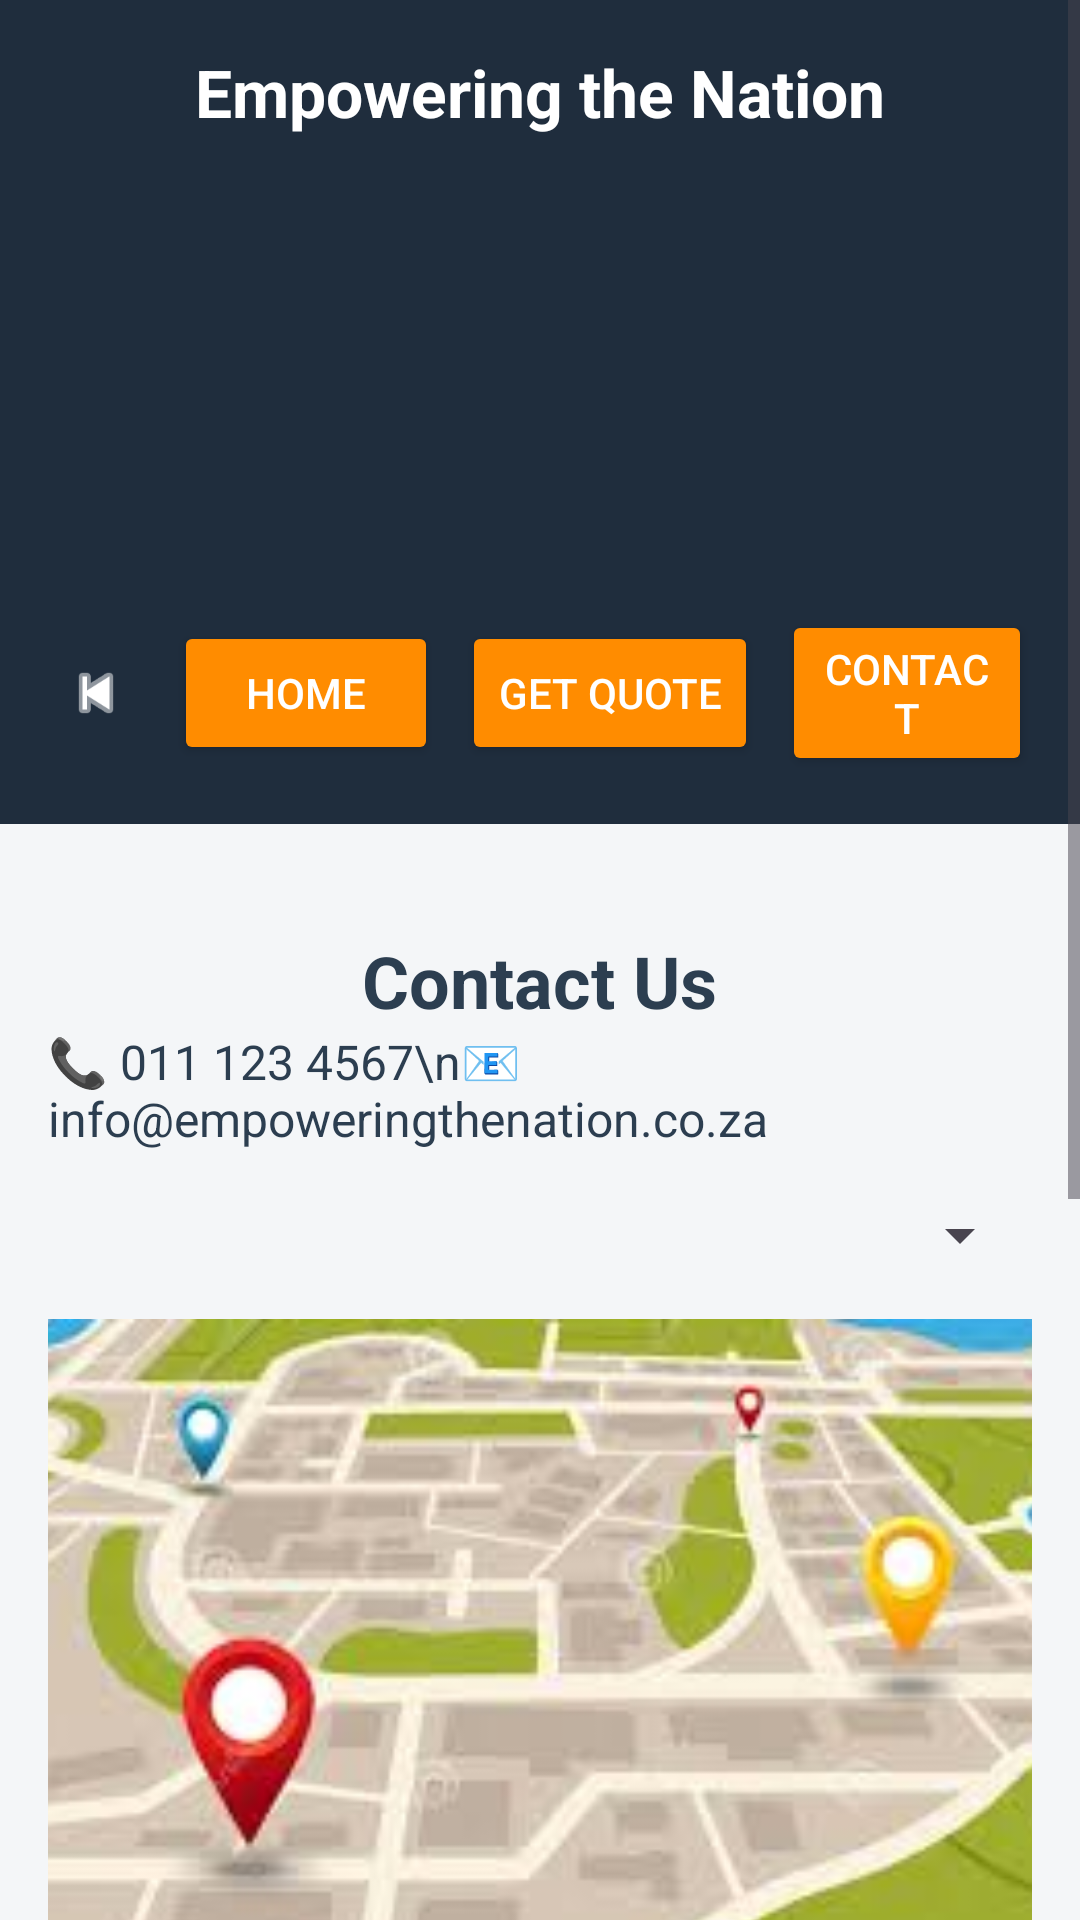

Here is an Android app screen rendered from its layout file. Give the layout XML and the strings, colors and styles it references.
<!-- AndroidManifest.xml: application theme Theme.Group2app -->
<!-- res/layout/activity_contact.xml -->
<?xml version="1.0" encoding="utf-8"?>
<ScrollView xmlns:android="http://schemas.android.com/apk/res/android"
    android:layout_width="match_parent"
    android:layout_height="match_parent"
    android:background="#f4f6f8"
    android:fillViewport="true">

    <LinearLayout
        android:layout_width="match_parent"
        android:layout_height="wrap_content"
        android:orientation="vertical">

        
        <LinearLayout
            android:layout_width="match_parent"
            android:layout_height="wrap_content"
            android:background="#1f2d3d"
            android:orientation="vertical"
            android:padding="16dp"
            android:gravity="center_horizontal">

            
            <TextView
                android:layout_width="wrap_content"
                android:layout_height="wrap_content"
                android:text="Empowering the Nation"
                android:textColor="#FFFFFF"
                android:textSize="22sp"
                android:textStyle="bold"
                android:gravity="center" />

            
            <ImageView
                android:id="@+id/logoImage"
                android:layout_width="225dp"
                android:layout_height="136dp"
                android:layout_marginTop="10dp"
                android:contentDescription="Logo"
                android:src="@drawable/_000118875" />

            
            <LinearLayout
                android:layout_width="match_parent"
                android:layout_height="wrap_content"
                android:layout_marginTop="12dp"
                android:gravity="center"
                android:orientation="horizontal">

                <ImageView
                    android:id="@+id/btnBack"
                    android:layout_width="32dp"
                    android:layout_height="32dp"
                    android:src="@android:drawable/ic_media_previous"
                    android:tint="#FFFFFF"
                    android:contentDescription="Back"
                    android:padding="4dp"
                    android:layout_marginEnd="10dp"/>

                <Button
                    android:id="@+id/navHome"
                    android:layout_width="wrap_content"
                    android:layout_height="wrap_content"
                    android:backgroundTint="#FF8C00"
                    android:text="Home"
                    android:textColor="#FFFFFF" />

                <Button
                    android:id="@+id/navQuote"
                    android:layout_width="wrap_content"
                    android:layout_height="wrap_content"
                    android:layout_marginStart="8dp"
                    android:backgroundTint="#FF8C00"
                    android:text="Get Quote"
                    android:textColor="#FFFFFF" />

                <Button
                    android:id="@+id/navContact"
                    android:layout_width="wrap_content"
                    android:layout_height="wrap_content"
                    android:layout_marginStart="8dp"
                    android:backgroundTint="#FF8C00"
                    android:text="Contact"
                    android:textColor="#FFFFFF" />
            </LinearLayout>

        </LinearLayout>

        
        <LinearLayout
            android:layout_width="match_parent"
            android:layout_height="wrap_content"
            android:orientation="vertical"
            android:padding="16dp">

            <TextView
                android:layout_width="wrap_content"
                android:layout_height="wrap_content"
                android:text="Contact Us"
                android:textSize="24sp"
                android:textStyle="bold"
                android:textColor="#2c3e50"
                android:layout_gravity="center"
                android:layout_marginTop="20dp"/>

            <TextView
                android:layout_width="wrap_content"
                android:layout_height="wrap_content"
                android:text="📞 011 123 4567\n📧 info@empoweringthenation.co.za"
                android:textSize="16sp"
                android:textColor="#2c3e50"
                android:layout_marginBottom="16dp"/>

            <Spinner
                android:id="@+id/venueSpinner"
                android:layout_width="match_parent"
                android:layout_height="wrap_content"/>

            <ImageView
                android:id="@+id/mapImage"
                android:layout_width="match_parent"
                android:layout_height="250dp"
                android:layout_marginTop="16dp"
                android:scaleType="centerCrop"
                android:src="@drawable/map"
                android:contentDescription="Map Preview"
                android:clickable="true"
                android:focusable="true"/>

            <LinearLayout
                android:layout_width="match_parent"
                android:layout_height="wrap_content"
                android:orientation="vertical"
                android:background="@drawable/form_border"
                android:padding="16dp"
                android:layout_marginTop="16dp">

                <TextView
                    android:layout_width="wrap_content"
                    android:layout_height="wrap_content"
                    android:text="Your Details"
                    android:textSize="18sp"
                    android:textStyle="bold"
                    android:textColor="#2c3e50"/>


                 <EditText
                 android:id="@+id/nameInput"
                 android:layout_width="match_parent"
                 android:layout_height="wrap_content"
                 android:hint="Your Name"/>

                 <EditText
                 android:id="@+id/emailInput"
                 android:layout_width="match_parent"
                 android:layout_height="wrap_content"
                 android:hint="Your Email"
                 android:inputType="textEmailAddress"/>

                 <EditText
                 android:id="@+id/messageInput"
                 android:layout_width="match_parent"
                 android:layout_height="wrap_content"
                 android:hint="Message"
                 android:minHeight="100dp"/>
            </LinearLayout>

            <Button
                android:id="@+id/submitBtn"
                android:layout_width="match_parent"
                android:layout_height="wrap_content"
                android:text="Submit"
                android:backgroundTint="#FF8C00"
                android:textColor="#FFFFFF"
                android:layout_marginTop="16dp"/>

        </LinearLayout>
    </LinearLayout>
</ScrollView>
<!-- resources referenced by this layout -->
<resources>
  <!-- drawable form_border (drawable) -->
  <?xml version="1.0" encoding="utf-8"?>
  <shape xmlns:android="http://schemas.android.com/apk/res/android">
  
      <solid android:color="#FFFFFF"/>
  
      <stroke
          android:width="2dp"
          android:color="#000000"/>
  
      <corners android:radius="0dp"/>
  
      <padding
          android:left="12dp"
          android:top="12dp"
          android:right="12dp"
          android:bottom="12dp"/>
  
  </shape>
  <!-- drawable map: jpg bitmap (drawable, 8550 bytes) -->
  <style name="Theme.Group2app" parent="Base.Theme.Group2app" />
  <style name="Base.Theme.Group2app" parent="Theme.Material3.DayNight.NoActionBar">
          
          
      </style>
</resources>
